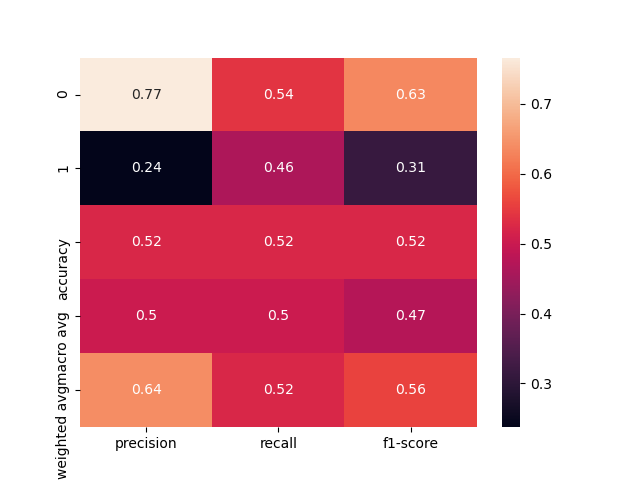

Source data for this figure (header and first rows):
, precision, recall, f1-score, support
0, 0.766, 0.5414, 0.6344, 133.0
1, 0.2375, 0.4634, 0.314, 41.0
accuracy, 0.523, 0.523, 0.523, 0.523
macro avg, 0.5017, 0.5024, 0.4742, 174.0
weighted avg, 0.6414, 0.523, 0.5589, 174.0
